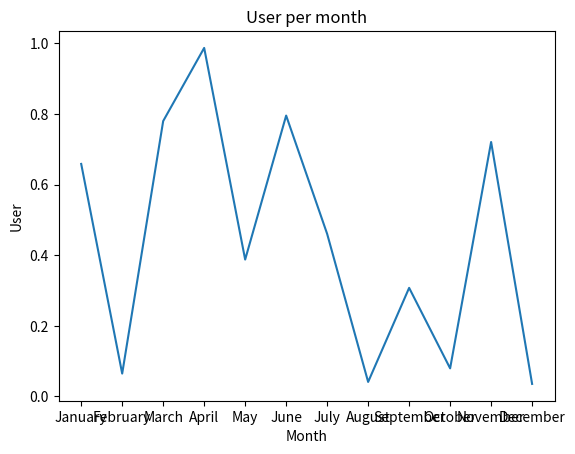

The matplotlib source for this figure:
from matplotlib import pyplot as plt
import random

x = ['January', 'February', 'March', 'April', 'May', 'June', 'July', 'August', 'September', 'October', 'November',
     'December']
y = [
    random.random(),
    random.random(),
    random.random(),
    random.random(),
    random.random(),
    random.random(),
    random.random(),
    random.random(),
    random.random(),
    random.random(),
    random.random(),
    random.random()
]

plt.plot(x, y)
plt.title('User per month')
plt.xlabel('Month')
plt.ylabel('User')
plt.show()
